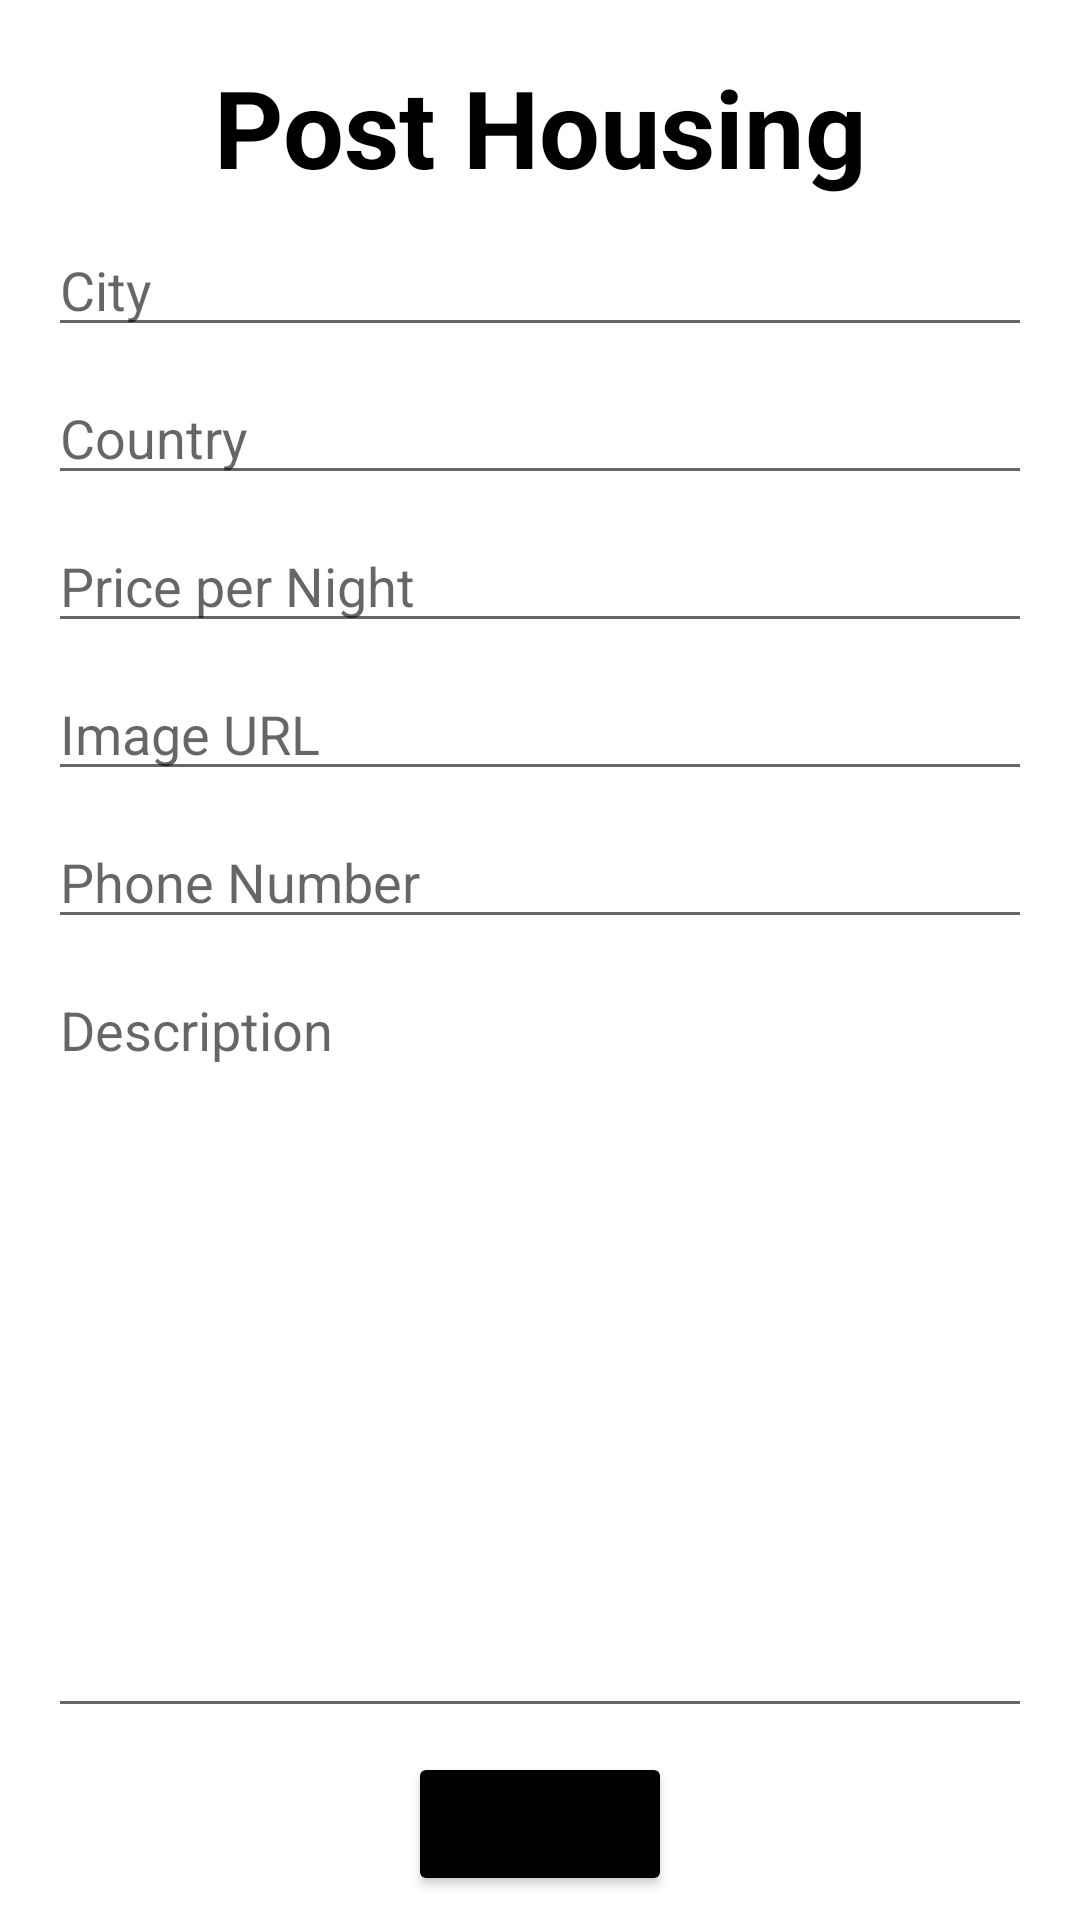

Layout XML and referenced resources for this Android screen:
<!-- AndroidManifest.xml: application theme Theme.Adar -->
<!-- res/layout/activity_post_housing.xml -->
<?xml version="1.0" encoding="utf-8"?>
<RelativeLayout xmlns:android="http://schemas.android.com/apk/res/android"
    xmlns:app="http://schemas.android.com/apk/res-auto"
    xmlns:tools="http://schemas.android.com/tools"
    android:layout_width="match_parent"
    android:layout_height="match_parent"
    tools:context=".PostHousing">

    <LinearLayout
        android:layout_width="match_parent"
        android:layout_height="match_parent"
        android:orientation="vertical"
        >

        <TextView
            android:layout_width="match_parent"
            android:layout_height="wrap_content"
            android:text="Post Housing"
            android:gravity="center"
            android:textSize="36dp"
            android:layout_marginTop="18dp"
            android:textColor="@color/black"
            android:textStyle="bold"
            />

        <EditText
            android:id="@+id/postHousingCity"
            android:layout_marginLeft="16dp"
            android:layout_marginRight="16dp"
            android:layout_marginTop="8dp"
            android:layout_width="match_parent"
            android:layout_height="wrap_content"
            android:hint="City"/>

        <EditText
            android:id="@+id/postHousingCountry"
            android:layout_marginLeft="16dp"
            android:layout_marginRight="16dp"
            android:layout_marginTop="8dp"
            android:layout_width="match_parent"
            android:layout_height="wrap_content"
            android:hint="Country"/>

        <EditText
            android:id="@+id/postHousingPrice"
            android:layout_marginLeft="16dp"
            android:layout_marginRight="16dp"
            android:layout_marginTop="8dp"
            android:layout_width="match_parent"
            android:layout_height="wrap_content"
            android:hint="Price per Night"/>

        <EditText
            android:id="@+id/postHousingImageURL"
            android:layout_marginLeft="16dp"
            android:layout_marginRight="16dp"
            android:layout_marginTop="8dp"
            android:layout_width="match_parent"
            android:layout_height="wrap_content"
            android:hint="Image URL"/>

        <EditText
            android:id="@+id/postHousingPhone"
            android:layout_marginLeft="16dp"
            android:layout_marginRight="16dp"
            android:layout_marginTop="8dp"
            android:layout_width="match_parent"
            android:layout_height="wrap_content"
            android:hint="Phone Number"/>

        <EditText
            android:id="@+id/postHousingDescription"
            android:layout_marginLeft="16dp"
            android:layout_marginRight="16dp"
            android:layout_marginTop="8dp"
            android:layout_width="match_parent"
            android:layout_height="wrap_content"
            android:layout_weight="1"
            android:gravity="top|left"
            android:hint="Description"/>

        <Button
            android:id="@+id/postHousingSubmit"
            android:layout_width="wrap_content"
            android:layout_height="wrap_content"
            android:layout_gravity="center"
            android:text="Post"
            android:backgroundTint="@color/black"
            android:layout_margin="8dp"
            />

    </LinearLayout>

</RelativeLayout>
<!-- resources referenced by this layout -->
<resources>
  <style name="Theme.Adar" parent="Theme.MaterialComponents.DayNight.DarkActionBar">
          
          <item name="colorPrimary">@color/black</item>
          <item name="colorPrimaryVariant">@color/black</item>
          <item name="colorOnPrimary">@color/white</item>
          
          <item name="colorSecondary">@color/teal_200</item>
          <item name="colorSecondaryVariant">@color/teal_700</item>
          <item name="colorOnSecondary">@color/black</item>
          
          <item name="android:statusBarColor">?attr/colorPrimaryVariant</item>
          
      </style>
  <!-- not gathered from this repository: default colours our renderer supplied (Android Studio template values) -->
  <color name="teal_200">#FF03DAC5</color>
  <color name="teal_700">#FF018786</color>
  <color name="black">#FF000000</color>
  <color name="white">#FFFFFFFF</color>
</resources>
